Run: headless pygame with SDL's dummy video driver; simulated clock (each Clock.tick advances the game by its frame time, no real sleeping); random seed 0; keys injected as events and as key.get_pressed() state; no mouse input; restart key R tapped at the start of phases 3 and 4.
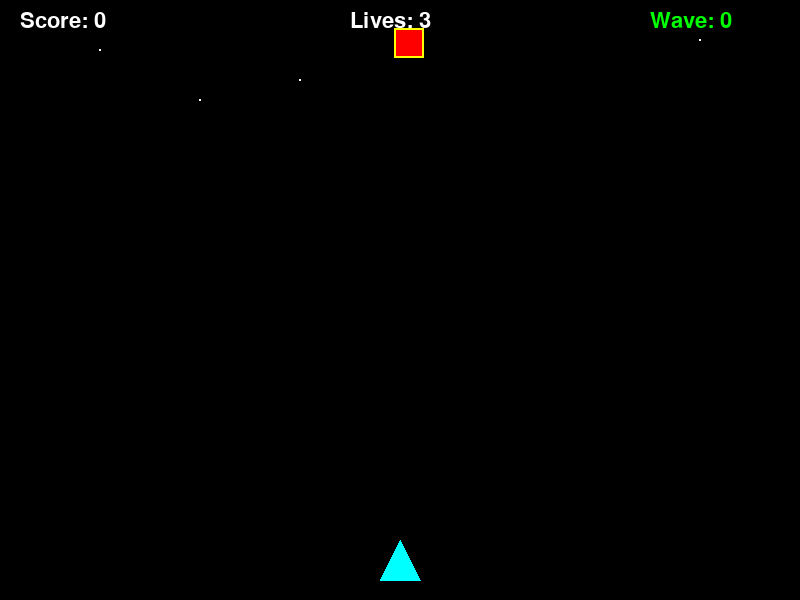
Frame 1 of 4 · flips 1–60 · no input
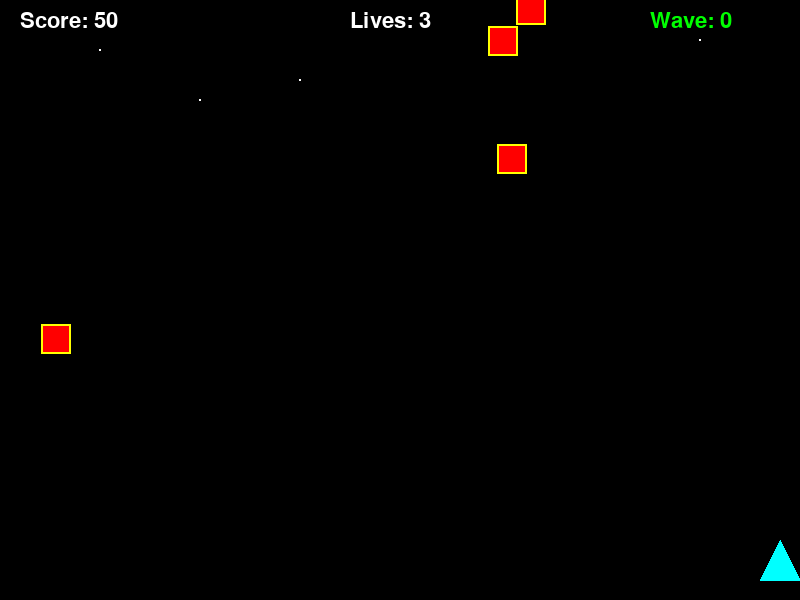
Frame 2 of 4 · flips 61–180 · tapped SPACE, RETURN · held RIGHT (→), D
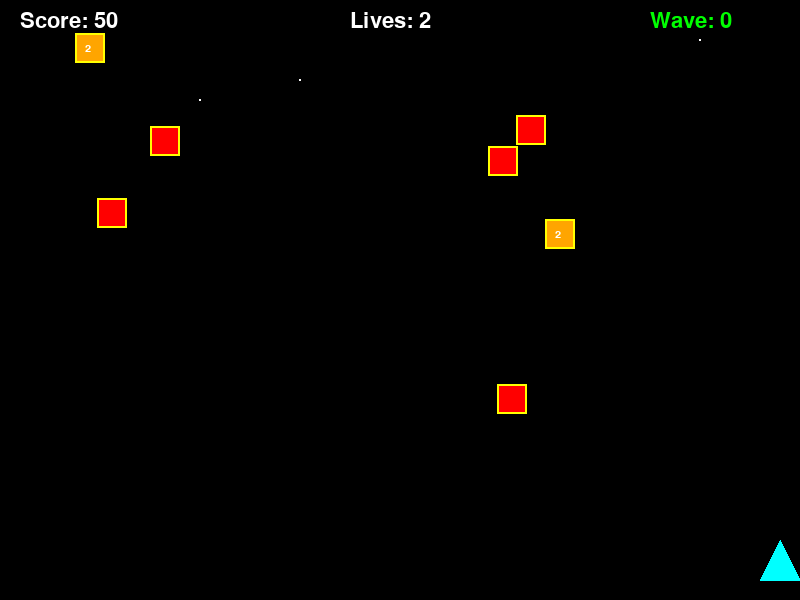
Frame 3 of 4 · flips 181–300 · tapped R · held DOWN (↓), S
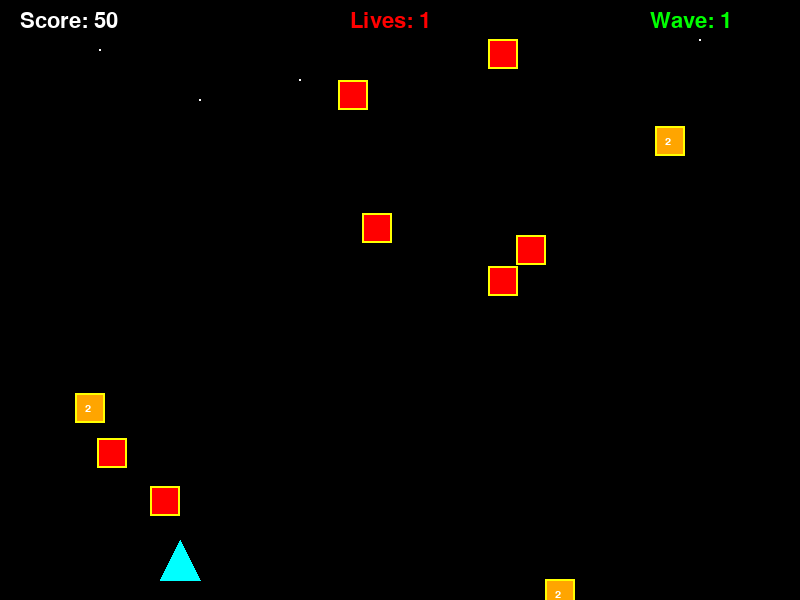
Frame 4 of 4 · flips 301–420 · tapped R · held LEFT (←), A, UP (↑), W

The pygame program that drew these frames:

"""
Space Shooter Game - GUI Version using Pygame
Shoot down incoming enemies
"""

import pygame
import random
import sys
import math

pygame.init()

# Game constants
WINDOW_WIDTH = 800
WINDOW_HEIGHT = 600
FPS = 60

# Colors
BLACK = (0, 0, 0)
WHITE = (255, 255, 255)
RED = (255, 0, 0)
GREEN = (0, 255, 0)
YELLOW = (255, 255, 0)
CYAN = (0, 255, 255)
ORANGE = (255, 165, 0)

class Player:
    def __init__(self):
        self.width = 40
        self.height = 40
        self.x = WINDOW_WIDTH // 2 - self.width // 2
        self.y = WINDOW_HEIGHT - 60
        self.speed = 5
        self.rect = pygame.Rect(self.x, self.y, self.width, self.height)
    
    def update(self):
        keys = pygame.key.get_pressed()
        if keys[pygame.K_LEFT] or keys[pygame.K_a]:
            self.x = max(0, self.x - self.speed)
        if keys[pygame.K_RIGHT] or keys[pygame.K_d]:
            self.x = min(WINDOW_WIDTH - self.width, self.x + self.speed)
        
        self.rect.x = self.x
    
    def draw(self, screen):
        # Draw player as triangle
        points = [(self.x + self.width // 2, self.y),
                 (self.x, self.y + self.height),
                 (self.x + self.width, self.y + self.height)]
        pygame.draw.polygon(screen, CYAN, points)

class Bullet:
    def __init__(self, x, y):
        self.x = x
        self.y = y
        self.width = 3
        self.height = 10
        self.speed = 10
        self.rect = pygame.Rect(x, y, self.width, self.height)
    
    def update(self):
        self.y -= self.speed
        self.rect.y = self.y
    
    def draw(self, screen):
        pygame.draw.rect(screen, YELLOW, self.rect)
    
    def is_off_screen(self):
        return self.y < 0

class Enemy:
    def __init__(self, x, y, enemy_type=0):
        self.x = x
        self.y = y
        self.width = 30
        self.height = 30
        self.speed = random.randint(1, 3)
        self.enemy_type = enemy_type
        self.health = 1 if enemy_type == 0 else 2
        self.rect = pygame.Rect(x, y, self.width, self.height)
    
    def update(self):
        self.y += self.speed
        self.rect.y = self.y
    
    def draw(self, screen):
        if self.enemy_type == 0:
            # Regular enemy
            pygame.draw.rect(screen, RED, self.rect)
            pygame.draw.rect(screen, YELLOW, self.rect, 2)
        else:
            # Strong enemy
            pygame.draw.rect(screen, ORANGE, self.rect)
            pygame.draw.rect(screen, YELLOW, self.rect, 2)
            health_text = pygame.font.Font(None, 16).render(str(self.health), True, WHITE)
            screen.blit(health_text, (self.x + 10, self.y + 10))
    
    def is_off_screen(self):
        return self.y > WINDOW_HEIGHT

class Explosion:
    def __init__(self, x, y):
        self.x = x
        self.y = y
        self.age = 0
        self.max_age = 10
    
    def update(self):
        self.age += 1
    
    def draw(self, screen):
        radius = int((self.age / self.max_age) * 20)
        color_value = int(255 * (1 - self.age / self.max_age))
        color = (255, color_value, 0)
        pygame.draw.circle(screen, color, (int(self.x), int(self.y)), radius)
    
    def is_finished(self):
        return self.age >= self.max_age

class SpaceShooterGame:
    def __init__(self):
        self.screen = pygame.display.set_mode((WINDOW_WIDTH, WINDOW_HEIGHT))
        pygame.display.set_caption("🚀 Space Shooter")
        self.clock = pygame.time.Clock()
        self.font_large = pygame.font.Font(None, 48)
        self.font_small = pygame.font.Font(None, 32)
        
        self.reset_game()
    
    def reset_game(self):
        self.player = Player()
        self.bullets = []
        self.enemies = []
        self.explosions = []
        self.score = 0
        self.waves = 0
        self.enemies_spawned = 0
        self.lives = 3
        self.game_over = False
        self.spawn_counter = 0
    
    def handle_events(self):
        for event in pygame.event.get():
            if event.type == pygame.QUIT:
                return False
            
            if event.type == pygame.KEYDOWN:
                if event.key == pygame.K_SPACE:
                    self.shoot()
                
                if event.key == pygame.K_ESCAPE:
                    return False
                
                if event.key == pygame.K_r and self.game_over:
                    self.reset_game()
        
        return True
    
    def shoot(self):
        bullet = Bullet(self.player.x + self.player.width // 2 - 1, self.player.y - 10)
        self.bullets.append(bullet)
    
    def spawn_enemy(self):
        x = random.randint(0, WINDOW_WIDTH - 30)
        y = -30
        enemy_type = 0 if random.random() < 0.8 else 1
        self.enemies.append(Enemy(x, y, enemy_type))
        self.enemies_spawned += 1
    
    def update(self):
        if self.game_over:
            return
        
        self.player.update()
        
        # Update bullets
        for bullet in self.bullets:
            bullet.update()
        
        # Update enemies
        for enemy in self.enemies:
            enemy.update()
        
        # Update explosions
        for explosion in self.explosions:
            explosion.update()
        
        # Remove off-screen bullets and enemies
        self.bullets = [b for b in self.bullets if not b.is_off_screen()]
        
        for enemy in self.enemies:
            if enemy.is_off_screen():
                self.enemies.remove(enemy)
                self.lives -= 1
                if self.lives <= 0:
                    self.game_over = True
        
        # Remove finished explosions
        self.explosions = [e for e in self.explosions if not e.is_finished()]
        
        # Spawn enemies
        self.spawn_counter += 1
        spawn_rate = max(30 - self.waves * 2, 15)
        
        if self.spawn_counter > spawn_rate:
            self.spawn_enemy()
            self.spawn_counter = 0
        
        # Increase waves
        if self.enemies_spawned >= 10 + self.waves * 5:
            self.waves += 1
        
        # Bullet-enemy collision
        for bullet in self.bullets:
            for enemy in self.enemies:
                if bullet.rect.colliderect(enemy.rect):
                    self.bullets.remove(bullet)
                    enemy.health -= 1
                    
                    if enemy.health <= 0:
                        self.enemies.remove(enemy)
                        points = 50 if enemy.enemy_type == 0 else 100
                        self.score += points
                        self.explosions.append(Explosion(enemy.x + 15, enemy.y + 15))
                    break
        
        # Player-enemy collision
        for enemy in self.enemies:
            if self.player.rect.colliderect(enemy.rect):
                self.enemies.remove(enemy)
                self.lives -= 1
                self.explosions.append(Explosion(self.player.x + 20, self.player.y + 20))
                if self.lives <= 0:
                    self.game_over = True
    
    def draw(self):
        self.screen.fill(BLACK)
        
        # Draw stars background
        pygame.draw.circle(self.screen, WHITE, (100, 50), 1)
        pygame.draw.circle(self.screen, WHITE, (200, 100), 1)
        pygame.draw.circle(self.screen, WHITE, (300, 80), 1)
        pygame.draw.circle(self.screen, WHITE, (700, 40), 1)
        
        # Draw game objects
        self.player.draw(self.screen)
        
        for bullet in self.bullets:
            bullet.draw(self.screen)
        
        for enemy in self.enemies:
            enemy.draw(self.screen)
        
        for explosion in self.explosions:
            explosion.draw(self.screen)
        
        # Draw UI
        score_text = self.font_small.render(f"Score: {self.score}", True, WHITE)
        lives_text = self.font_small.render(f"Lives: {self.lives}", True, RED if self.lives <= 1 else WHITE)
        wave_text = self.font_small.render(f"Wave: {self.waves}", True, GREEN)
        
        self.screen.blit(score_text, (20, 10))
        self.screen.blit(lives_text, (WINDOW_WIDTH // 2 - 50, 10))
        self.screen.blit(wave_text, (WINDOW_WIDTH - 150, 10))
        
        if self.game_over:
            game_over_text = self.font_large.render("GAME OVER!", True, RED)
            score_final = self.font_small.render(f"Final Score: {self.score}", True, WHITE)
            restart_text = self.font_small.render("Press R to restart", True, WHITE)
            
            self.screen.blit(game_over_text, (WINDOW_WIDTH // 2 - 180, WINDOW_HEIGHT // 2 - 80))
            self.screen.blit(score_final, (WINDOW_WIDTH // 2 - 150, WINDOW_HEIGHT // 2))
            self.screen.blit(restart_text, (WINDOW_WIDTH // 2 - 140, WINDOW_HEIGHT // 2 + 80))
        
        pygame.display.flip()
    
    def run(self):
        running = True
        while running:
            running = self.handle_events()
            self.update()
            self.draw()
            self.clock.tick(FPS)
        
        pygame.quit()
        sys.exit()

if __name__ == "__main__":
    game = SpaceShooterGame()
    game.run()
